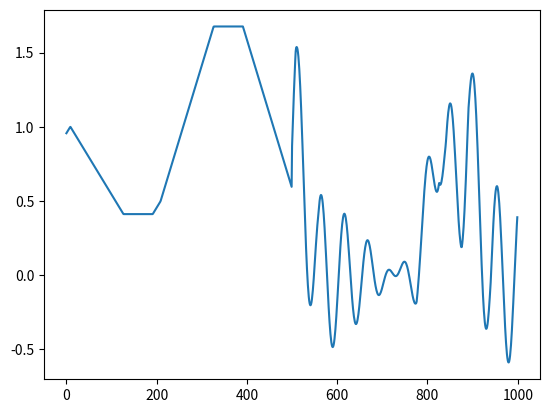

Write the Python code that produced this figure. (Note: this script raises an exception after producing the figure.)
import numpy as np
import matplotlib.pyplot as plt
import random

def gen_params():
    return np.random.random((3,))

def get_peak(peak_x, widths):
    def f(x):
        peak_y = 1.0
        w_1, w_2 = widths
        if x < peak_x:
            base_x = peak_x - w_1
            slope = peak_y / w_1
            return max(0, slope * (x - base_x))
        if x >= peak_x:
            base_x = peak_x + w_2
            slope = -peak_y / w_2
            return max(0, slope * (x - base_x))
    return f

def make_Xr(params):
    # widths_xr = np.random.uniform(low=W_RNG[0], high=W_RNG[1], size=2)
    widths_xr = 0.4, 0.4
    f_xr = [get_peak(x, widths_xr) for x in params]
    return lambda x: sum([f(x) for f in f_xr])

def make_Xp(params):
    widths_xp = 0.1, 0.1
    sin_freq1 = np.random.uniform(50, 100)
    sin_freq2 = np.random.uniform(50, 100)
    # sin_freq1 = np.random.uniform(5, 10)
    # sin_freq2 = np.random.uniform(5, 10)
    def f_noise(x):
        return 0.3 * (np.sin(sin_freq1 * x) + np.sin(sin_freq2 * x))
    f_xp = [get_peak(x, widths_xp) for x in params]
    return lambda x: sum([f(x) for f in f_xp]) + f_noise(x)

def join_world(xr, xp):
    def f(x):
        if not (0 <= x <= 1):
            assert 0, "cmon ur out of range " + str(x)
        if x  < 0.5:
            ret = xr(2 * x)
        else:
            ret = xp(2 * (x - 0.5))

        assert abs(ret) < 10, "something wrong "+str(ret)
        return ret
    return f

def plot_peak(peak_f, name):
    plt.plot([peak_f(x) for x in np.linspace(0.0, 1.0, 1000)])
    plt.savefig(name)
    plt.clf()

def rank_inputs(peak_f, rrange=None):
    rrange = (0.0, 1.0) if rrange is None else rrange
    n_div = 1000
    input_samp = np.linspace(rrange[0], rrange[1], n_div)
    noisey = 1 / n_div * np.random.random((n_div,))
    input_samp = input_samp + noisey
    samples = [(peak_f(x),x) for x in input_samp]
    return sorted(samples)

def gen_XrXp():
    params = gen_params()
    Xr = make_Xr(params)
    Xp = make_Xp(params)
    XrXp = join_world(Xr, Xp)
    return XrXp

if __name__ == '__main__':
    params = gen_params()
    Xr = make_Xr(params)
    Xp = make_Xp(params)
    XrXp = join_world(Xr, Xp)
    plot_peak(XrXp, 'XrXp.png')

    print (rank_inputs(XrXp, (0.5, 1.0)))
